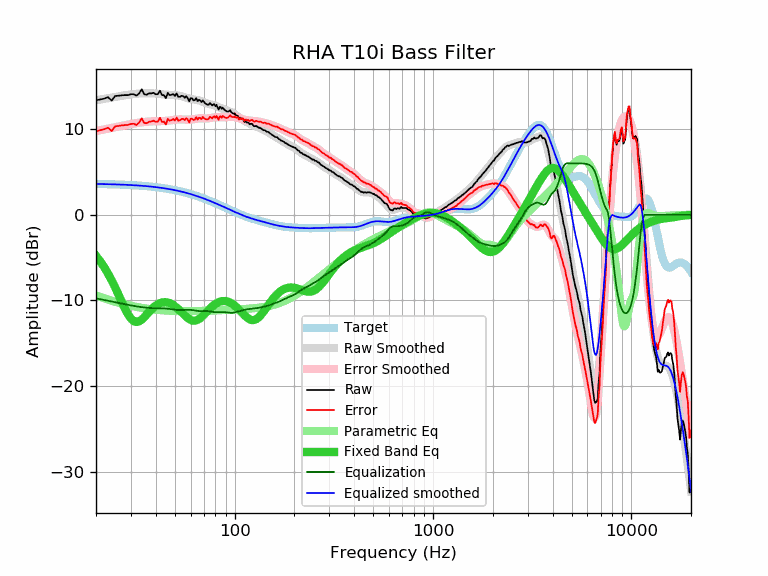

The data file committed next to this chart (first rows):
frequency, raw, error, smoothed, error_smoothed, equalization, parametric_eq, equalized_raw, equalized_smoothed, target
20, 13.35, 9.76, 13.35, 9.76, -9.76, -4.79, 3.59, 3.59, 3.59
21, 13.45, 9.87, 13.44, 9.86, -9.86, -5.43, 3.59, 3.58, 3.58
22, 13.55, 9.97, 13.52, 9.95, -9.95, -6.13, 3.60, 3.57, 3.57
23, 13.72, 10.16, 13.60, 10.04, -10.04, -6.88, 3.68, 3.56, 3.56
24, 13.32, 9.77, 13.68, 10.13, -10.13, -7.67, 3.19, 3.55, 3.55
25, 13.86, 10.32, 13.75, 10.21, -10.21, -8.50, 3.65, 3.54, 3.54
26, 13.89, 10.36, 13.82, 10.29, -10.29, -9.35, 3.60, 3.53, 3.53
27, 13.94, 10.43, 13.88, 10.37, -10.37, -10.19, 3.57, 3.51, 3.51
28, 13.96, 10.46, 13.94, 10.44, -10.44, -10.96, 3.51, 3.50, 3.50
29, 13.96, 10.48, 14.00, 10.52, -10.52, -11.63, 3.44, 3.48, 3.48
30, 14.06, 10.60, 14.04, 10.58, -10.58, -12.13, 3.48, 3.46, 3.46
31, 14.06, 10.61, 14.09, 10.64, -10.64, -12.43, 3.42, 3.44, 3.44
32, 13.90, 10.47, 14.12, 10.70, -10.70, -12.52, 3.20, 3.42, 3.42
33, 14.16, 10.76, 14.15, 10.74, -10.74, -12.44, 3.41, 3.40, 3.40
34, 14.64, 11.26, 14.17, 10.79, -10.79, -12.23, 3.85, 3.38, 3.38
35, 14.06, 10.70, 14.18, 10.82, -10.82, -11.95, 3.24, 3.36, 3.36
36, 14.01, 10.68, 14.18, 10.85, -10.85, -11.65, 3.16, 3.33, 3.33
37, 14.16, 10.85, 14.18, 10.87, -10.87, -11.34, 3.28, 3.31, 3.31
38, 14.16, 10.88, 14.17, 10.89, -10.89, -11.06, 3.27, 3.28, 3.28
39, 14.23, 10.98, 14.16, 10.90, -10.90, -10.81, 3.32, 3.25, 3.25
40, 14.06, 10.84, 14.14, 10.91, -10.91, -10.60, 3.15, 3.22, 3.22
41, 14.06, 10.87, 14.11, 10.92, -10.92, -10.44, 3.14, 3.19, 3.19
42, 14.48, 11.32, 14.08, 10.92, -10.92, -10.32, 3.56, 3.16, 3.16
43, 13.96, 10.83, 14.05, 10.92, -10.92, -10.24, 3.04, 3.13, 3.13
44, 13.96, 10.86, 14.03, 10.93, -10.93, -10.21, 3.03, 3.09, 3.09
45, 13.59, 10.53, 14.01, 10.95, -10.95, -10.21, 2.64, 3.06, 3.06
46, 14.22, 11.20, 13.99, 10.97, -10.97, -10.24, 3.25, 3.02, 3.02
47, 13.96, 10.97, 13.98, 11.00, -11.00, -10.31, 2.96, 2.99, 2.99
48, 13.99, 11.04, 13.98, 11.03, -11.03, -10.41, 2.96, 2.95, 2.95
49, 14.08, 11.17, 13.97, 11.06, -11.06, -10.53, 3.02, 2.91, 2.91
50, 13.86, 10.99, 13.95, 11.09, -11.09, -10.68, 2.77, 2.87, 2.87
51, 14.16, 11.33, 13.93, 11.11, -11.11, -10.84, 3.05, 2.82, 2.82
52, 13.76, 10.98, 13.91, 11.12, -11.12, -11.02, 2.64, 2.78, 2.78
53, 13.76, 11.02, 13.87, 11.13, -11.13, -11.20, 2.63, 2.74, 2.74
54, 13.88, 11.19, 13.82, 11.13, -11.13, -11.39, 2.75, 2.69, 2.69
55, 13.84, 11.19, 13.77, 11.12, -11.12, -11.57, 2.72, 2.65, 2.65
56, 13.65, 11.05, 13.71, 11.11, -11.11, -11.75, 2.54, 2.60, 2.60
57, 13.83, 11.27, 13.65, 11.10, -11.10, -11.91, 2.73, 2.55, 2.55
58, 13.61, 11.10, 13.60, 11.09, -11.09, -12.06, 2.52, 2.51, 2.51
59, 13.23, 10.77, 13.55, 11.09, -11.09, -12.18, 2.14, 2.46, 2.46
60, 13.60, 11.19, 13.51, 11.10, -11.10, -12.27, 2.50, 2.41, 2.41
61, 13.57, 11.21, 13.48, 11.12, -11.12, -12.33, 2.45, 2.36, 2.36
62, 13.35, 11.04, 13.45, 11.14, -11.14, -12.36, 2.20, 2.31, 2.31
63, 13.38, 11.12, 13.43, 11.17, -11.17, -12.36, 2.21, 2.26, 2.26
64, 13.60, 11.39, 13.41, 11.20, -11.20, -12.33, 2.40, 2.21, 2.21
65, 13.25, 11.10, 13.38, 11.23, -11.23, -12.26, 2.02, 2.15, 2.15
66, 13.41, 11.31, 13.35, 11.24, -11.24, -12.18, 2.16, 2.10, 2.10
67, 13.35, 11.30, 13.30, 11.25, -11.25, -12.07, 2.10, 2.05, 2.05
68, 13.15, 11.15, 13.25, 11.25, -11.25, -11.95, 1.90, 1.99, 1.99
69, 13.35, 11.41, 13.18, 11.24, -11.24, -11.82, 2.11, 1.94, 1.94
70, 13.17, 11.28, 13.12, 11.23, -11.23, -11.67, 1.94, 1.89, 1.89
71, 13.00, 11.17, 13.06, 11.23, -11.23, -11.53, 1.77, 1.83, 1.83
72, 12.91, 11.13, 13.00, 11.22, -11.22, -11.38, 1.68, 1.78, 1.78
73, 12.85, 11.12, 12.96, 11.23, -11.23, -11.24, 1.62, 1.73, 1.73
74, 12.85, 11.18, 12.92, 11.25, -11.25, -11.09, 1.60, 1.67, 1.67
75, 13.03, 11.41, 12.89, 11.28, -11.28, -10.96, 1.75, 1.62, 1.62
76, 12.91, 11.35, 12.87, 11.30, -11.30, -10.83, 1.60, 1.56, 1.56
77, 12.75, 11.24, 12.84, 11.33, -11.33, -10.71, 1.42, 1.51, 1.51
78, 12.87, 11.42, 12.80, 11.35, -11.35, -10.60, 1.52, 1.45, 1.45
79, 12.88, 11.48, 12.76, 11.36, -11.36, -10.50, 1.52, 1.40, 1.40
... 553 more rows
